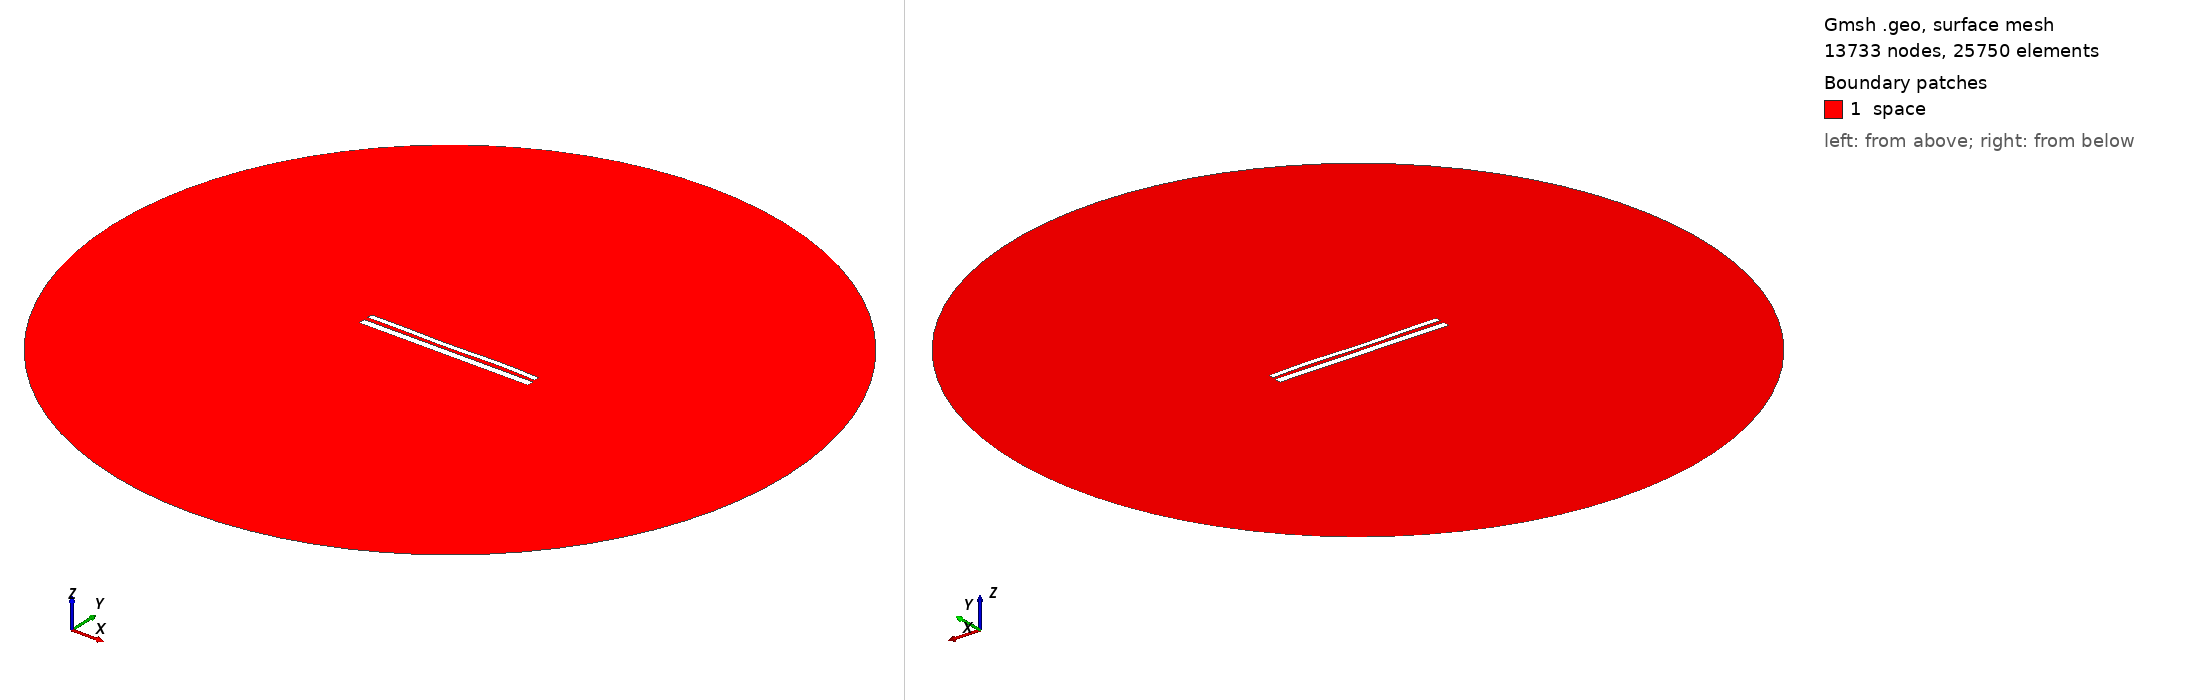

Gmsh geometry script, surface-meshed: 13733 nodes, 25750 surface elements. Boundary patches (legend numbers): 1 space. Left view from above one corner, right view from below the opposite corner. Legend entries are the model's physical surfaces. The drawing asked Gmsh for element sizes between 1% and 20% of the model's largest extent; the script's own settings can give other sizes.

=== 11280.geo (drawn) ===
//---------------------------------------
// Geometry kernel
//---------------------------------------

SetFactory("OpenCASCADE");



//---------------------------------------
// Parameters of the geometry
//---------------------------------------

// Overetch of the upper plate
overetch = 0.375;

// Distance between the plates
distance = 2.25;

// Discretization over the x axis (for the deformation)
nx = 50; 

// Length of the plate
L = 100 - overetch; 

// Number of modes
n = 4; 

// 1st mode coefficient
coeff(1) = -0.15;
beta(1) = 0.596864 * 3.1415926535 / L;

// 2nd mode coefficient
coeff(2) = -0.075;
beta(2) = 1.49418 * 3.1415926535 / L;

// 3rd mode coefficient
coeff(3) = -0.15;
beta(3) = 2.50025 * 3.1415926535 / L;

// 4th mode coefficient
coeff(4) = 0.15;
beta(4) = 3.49999 * 3.1415926535 / L;



//---------------------------------------
// Upper plate (deformed rectangle)
//---------------------------------------

// Coordiantes of the upper plate
xmin = -50;
xmax = 50 - overetch;

// Height of the upper plate
yheight = 4 - 2 * overetch;

// Indexes of the points
UpperID[] = {};
LowerID[] = {};
LeftID[] = {};
RightID[] = {};

// Point index
p = 1;

// Horizontal edges
For i In {1:nx}
    x = xmin + (i-1)*(xmax - xmin)/(nx-1);

    y_bottom = distance / 2 + overetch;
    For j In {1:n}
        C = (Cosh(beta(j)*L) + Cos(beta(j)*L)) / (Sinh(beta(j)*L) + Sin(beta(j)*L));
        y_bottom  = y_bottom + coeff(j) * (Cosh(beta(j)*(x+50)) - Cos(beta(j)*(x+50)) - C * (Sinh(beta(j)*(x+50)) - Sin(beta(j)*(x+50))));
    EndFor

    y_top = y_bottom + yheight;

    Point(p) = {x, y_top, 0, 1.0};
    UpperID[i] = p;
    p = p + 1;

    Point(p) = {x, y_bottom, 0, 1.0};
    LowerID[i] = p;
    p = p + 1;
EndFor

// Create point lists
UpperPts[] = {}; LowerPts[] = {};
For i In {1:nx}
  UpperPts[] += {UpperID[i]};
  LowerPts[] += {LowerID[i]};
EndFor

// Build splines
Spline(1) = {UpperPts[]};
Spline(2) = {LowerPts[]};
Line(3) = {LowerPts[nx-1], UpperPts[nx-1]};
Line(4) = {LowerPts[0], UpperPts[0]};

// Build the plane surface
Curve Loop(1) = {2, 3, -1, -4};
Plane Surface(1) = {1};



//---------------------------------------
// Lower plate (rectangle)
//---------------------------------------

// Vertices
Point(1001) = {-50, -1, 0, 1.0};
Point(1002) = { 50, -1, 0, 1.0};
Point(1003) = { 50,  -5, 0, 1.0};
Point(1004) = {-50,  -5, 0, 1.0};

// Edges
Line(5) = {1001, 1002};
Line(6) = {1002, 1003};
Line(7) = {1003, 1004};
Line(8) = {1004, 1001};

// Plane surface
Line Loop(2) = {5, 6, 7, 8};
Plane Surface(2) = {2}; 



//---------------------------------------
// Outer (fictious) boundary
//---------------------------------------

// Points
Point(1005) = {0, 0, 0};       // Center
Point(1006) = {200, 0, 0};     // Start point
Point(1007) = {0, 200, 0};     // 90 degrees
Point(1008) = {-200, 0, 0};    // 180 degrees
Point(1009) = {0, -200, 0};    // 270 degrees

// Circle arcs (each needs start, center, end)
Circle(9) = {1006, 1005, 1007};
Circle(10) = {1007, 1005, 1008};
Circle(11) = {1008, 1005, 1009};
Circle(12) = {1009, 1005, 1006};

// Plane surface for the entire domain
Curve Loop(3) = {9, 10, 11, 12};
Surface(3) = {3};

// Subtract the plates from the whole domain to obtain the actual domain where we want to solve the equations
BooleanDifference{ Surface{3}; Delete; }{ Surface{1}; Surface{2}; Delete; }




//---------------------------------------
// Transfinite Lines/Curves
//---------------------------------------

// Set the number of points on the boundaries
r = 7;

// Plates
Transfinite Curve {1, 2} = 50*r Using Progression 1;
Transfinite Curve {3, 4} = 2*r Using Progression 1;
Transfinite Line {5, 7} = 50*r Using Progression 1;
Transfinite Line {6, 8} = 2*r Using Progression 1;

// Outer boundary
Transfinite Line {9, 10, 11, 12} = 20 Using Progression 1;



//---------------------------------------
// Physical groups
//---------------------------------------                

// Physical curves (boundaries)
Physical Line("force_segment", 10) = {2};
Physical Line("upper_plate", 11) = {1, 3, 4};
Physical Line("lower_plate", 12) = {5, 6, 7, 8};
Physical Line("boundary", 20) = {9, 10, 11, 12};

// Physical Surfaces
Physical Surface("space", 30) = {3};



//---------------------------------------
// 6. Generate the Mesh
//---------------------------------------

// 2D mesh generation
Mesh 2;
